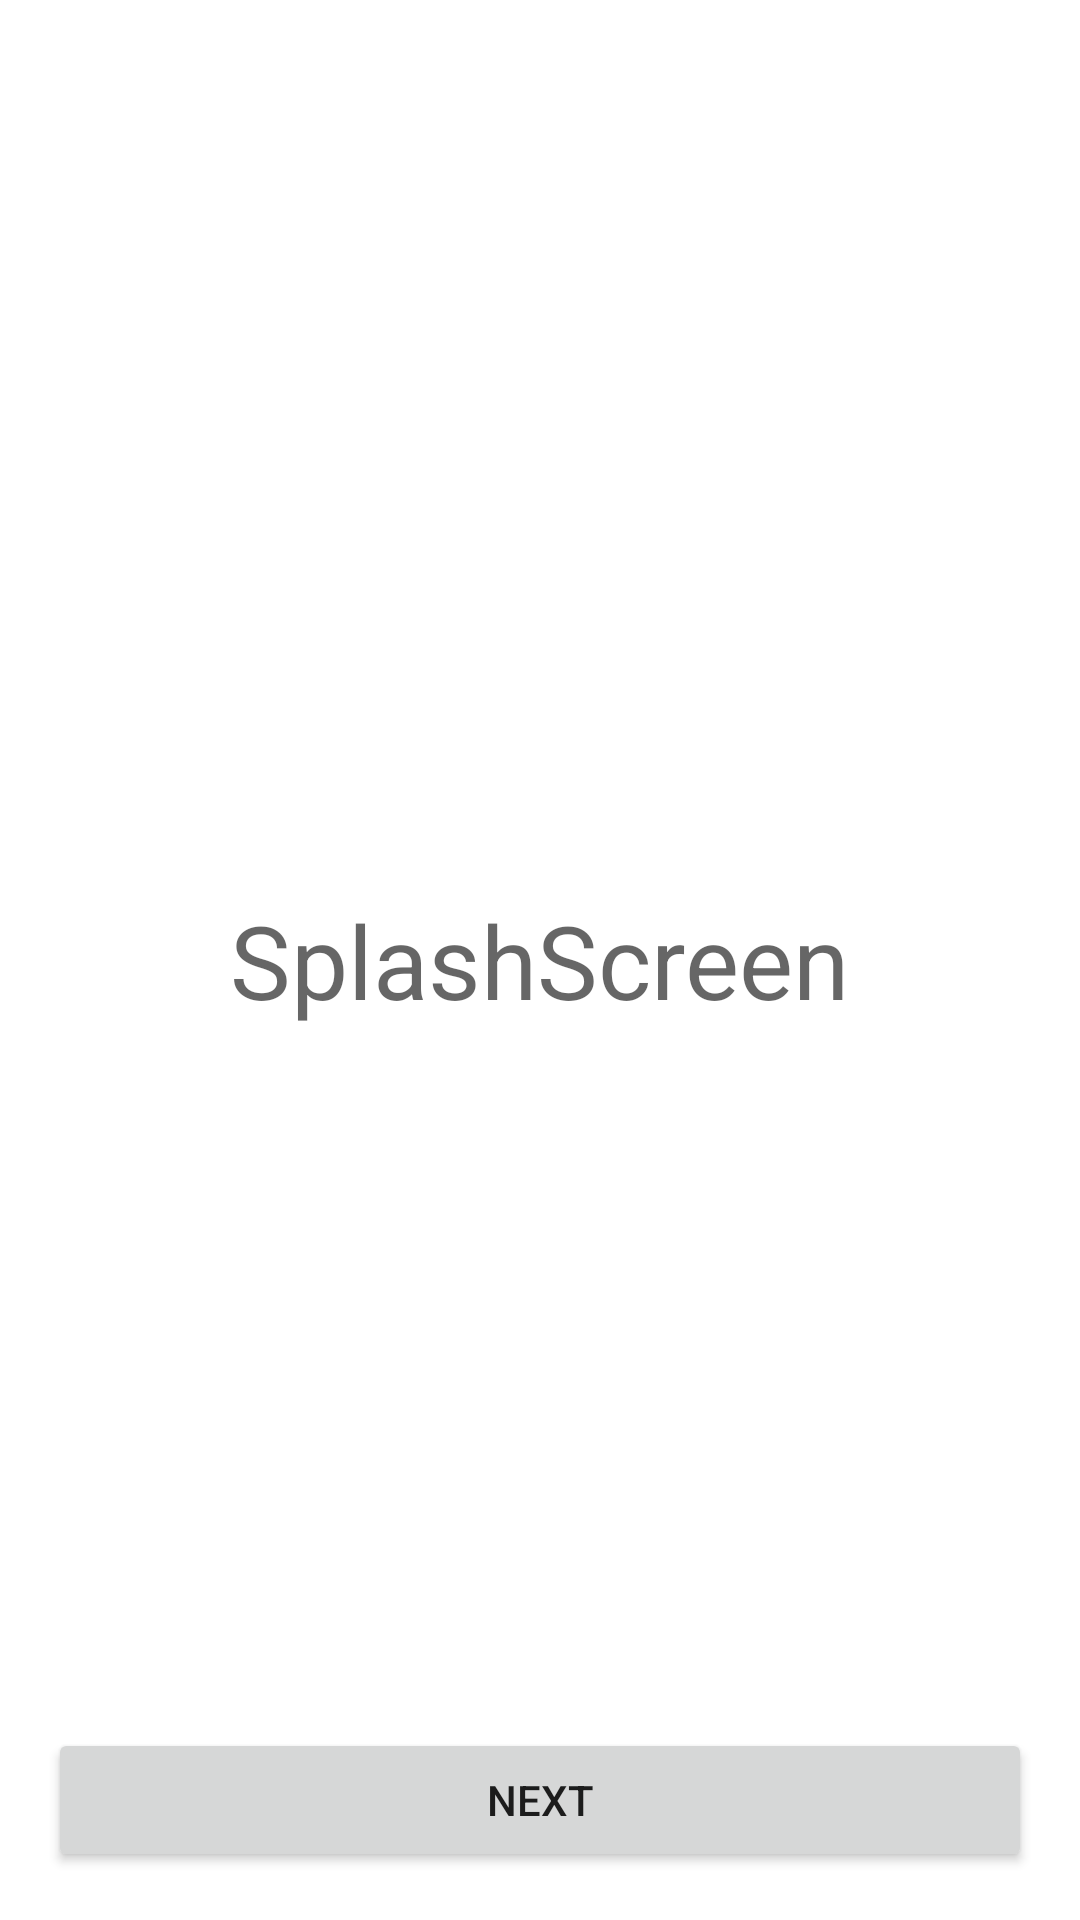

Reconstruct the res/layout file that produces this screen, plus the resources it refers to.
<!-- AndroidManifest.xml: application theme Theme.Navex1 -->
<!-- res/layout/fragment_splash_screen.xml -->
<?xml version="1.0" encoding="utf-8"?>
<androidx.constraintlayout.widget.ConstraintLayout xmlns:android="http://schemas.android.com/apk/res/android"
    xmlns:app="http://schemas.android.com/apk/res-auto"
    xmlns:tools="http://schemas.android.com/tools"
    android:layout_width="match_parent"
    android:layout_height="match_parent"
    tools:context=".main.SplashScreenFragment">

    
    <TextView
        android:layout_width="wrap_content"
        android:layout_height="wrap_content"
        android:text="SplashScreen"
        android:textAppearance="@style/TextAppearance.AppCompat.Display1"
        app:layout_constraintBottom_toBottomOf="parent"
        app:layout_constraintEnd_toEndOf="parent"
        app:layout_constraintHorizontal_bias="0.5"
        app:layout_constraintStart_toStartOf="parent"
        app:layout_constraintTop_toTopOf="parent" />

    <Button
        android:id="@+id/btnNext"
        android:layout_width="0dp"
        android:layout_height="wrap_content"
        android:layout_marginStart="16dp"
        android:layout_marginEnd="16dp"
        android:layout_marginBottom="16dp"
        android:text="Next"
        app:layout_constraintBottom_toBottomOf="parent"
        app:layout_constraintEnd_toEndOf="parent"
        app:layout_constraintHorizontal_bias="0.5"
        app:layout_constraintStart_toStartOf="parent" />

</androidx.constraintlayout.widget.ConstraintLayout>
<!-- resources referenced by this layout -->
<resources>
  <style name="Theme.Navex1" parent="Theme.MaterialComponents.DayNight.DarkActionBar">
          
          <item name="colorPrimary">@color/purple_500</item>
          <item name="colorPrimaryVariant">@color/purple_700</item>
          <item name="colorOnPrimary">@color/white</item>
          
          <item name="colorSecondary">@color/teal_200</item>
          <item name="colorSecondaryVariant">@color/teal_700</item>
          <item name="colorOnSecondary">@color/black</item>
          
          <item name="android:statusBarColor" tools:targetApi="l">?attr/colorPrimaryVariant</item>
          
      </style>
  <!-- not gathered from this repository: default colours our renderer supplied (Android Studio template values) -->
  <color name="purple_500">#FF6200EE</color>
  <color name="purple_700">#FF3700B3</color>
  <color name="teal_200">#FF03DAC5</color>
  <color name="teal_700">#FF018786</color>
  <color name="black">#FF000000</color>
  <color name="white">#FFFFFFFF</color>
</resources>
